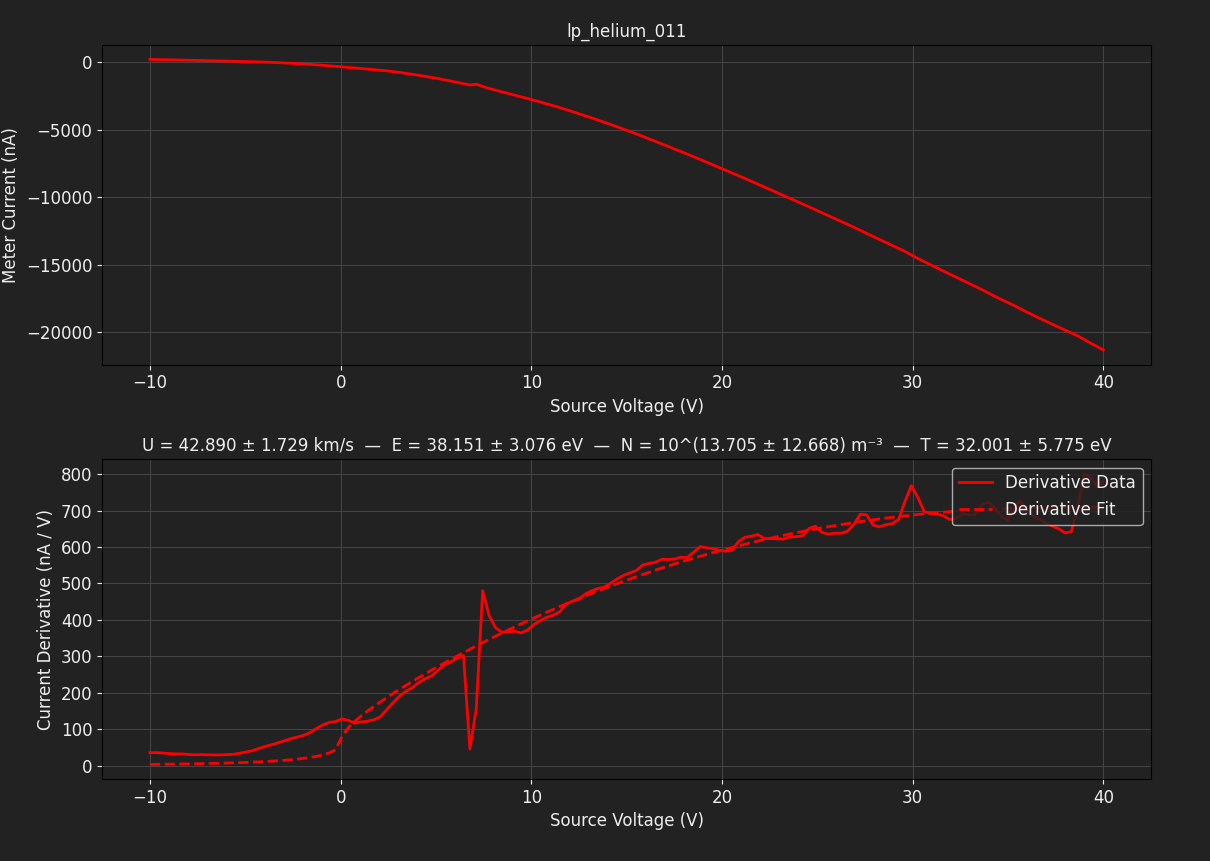

Values plotted in this chart, from the file beside it:
TIME, 2026-06-12T21:07:14, 
SOURCE, EMINEM, 
METER, EMINEM, 
SWEEP VOLTAGE RANGE (V), -10, 40
NUM SWEEP STEPS, 150, 
NUM POWER LINE CYCLES, 1, 
VRANGE, 20, 
IRANGE, 0.0010, 
Voltage (V), Meter current (A), Source current (A)
-1.000000e+01, 2.288029e-07, 2.299824e-07
-9.664430e+00, 2.169377e-07, 2.171457e-07
-9.328859e+00, 2.050032e-07, 2.055583e-07
-8.993289e+00, 1.938319e-07, 1.941094e-07
-8.657718e+00, 1.829382e-07, 1.833544e-07
-8.322148e+00, 1.723220e-07, 1.725301e-07
-7.986577e+00, 1.615670e-07, 1.619141e-07
-7.651007e+00, 1.519225e-07, 1.519224e-07
-7.315436e+00, 1.417226e-07, 1.415144e-07
-6.979866e+00, 1.318697e-07, 1.311064e-07
-6.644295e+00, 1.218779e-07, 1.212535e-07
-6.308725e+00, 1.123024e-07, 1.116087e-07
-5.973154e+00, 1.022414e-07, 1.018252e-07
-5.637584e+00, 9.218040e-08, 9.120893e-08
-5.302013e+00, 8.163363e-08, 8.038468e-08
-4.966443e+00, 6.956043e-08, 6.824206e-08
-4.630872e+00, 5.658510e-08, 5.408718e-08
-4.295302e+00, 4.229139e-08, 3.826699e-08
-3.959732e+00, 2.522227e-08, 1.835298e-08
-3.624161e+00, 7.112378e-09, -4.544592e-09
-3.288591e+00, -1.307916e-08, -3.014816e-08
-2.953020e+00, -3.458882e-08, -5.922066e-08
-2.617450e+00, -5.873499e-08, -9.224819e-08
-2.281879e+00, -8.399128e-08, -1.273573e-07
-1.946309e+00, -1.112598e-07, -1.645479e-07
-1.610738e+00, -1.394997e-07, -2.034732e-07
-1.275168e+00, -1.719028e-07, -2.489206e-07
-9.395973e-01, -2.075669e-07, -2.978373e-07
-6.040268e-01, -2.465616e-07, -3.511948e-07
-2.684564e-01, -2.870133e-07, -4.062176e-07
6.711409e-02, -3.275343e-07, -4.790724e-07
4.026846e-01, -3.729818e-07, -5.283361e-07
7.382550e-01, -4.107274e-07, -5.707307e-07
1.073826e+00, -4.511101e-07, -6.118066e-07
1.409396e+00, -4.912148e-07, -6.502462e-07
1.744966e+00, -5.327072e-07, -6.888249e-07
2.080537e+00, -5.756570e-07, -7.278184e-07
2.416107e+00, -6.225611e-07, -7.693814e-07
2.751678e+00, -6.783474e-07, -8.214199e-07
3.087248e+00, -7.385736e-07, -8.767893e-07
3.422819e+00, -8.062939e-07, -9.411098e-07
3.758389e+00, -8.753331e-07, -1.004251e-06
4.093960e+00, -9.497144e-07, -1.074261e-06
4.429530e+00, -1.028398e-06, -1.148781e-06
4.765101e+00, -1.109647e-06, -1.226978e-06
5.100671e+00, -1.193395e-06, -1.306216e-06
5.436242e+00, -1.284707e-06, -1.394753e-06
5.771812e+00, -1.378793e-06, -1.487174e-06
6.107383e+00, -1.475239e-06, -1.581330e-06
6.442953e+00, -1.577029e-06, -1.681383e-06
6.778523e+00, -1.677775e-06, -1.779842e-06
7.114094e+00, -1.607419e-06, -1.652033e-06
... 98 more rows
